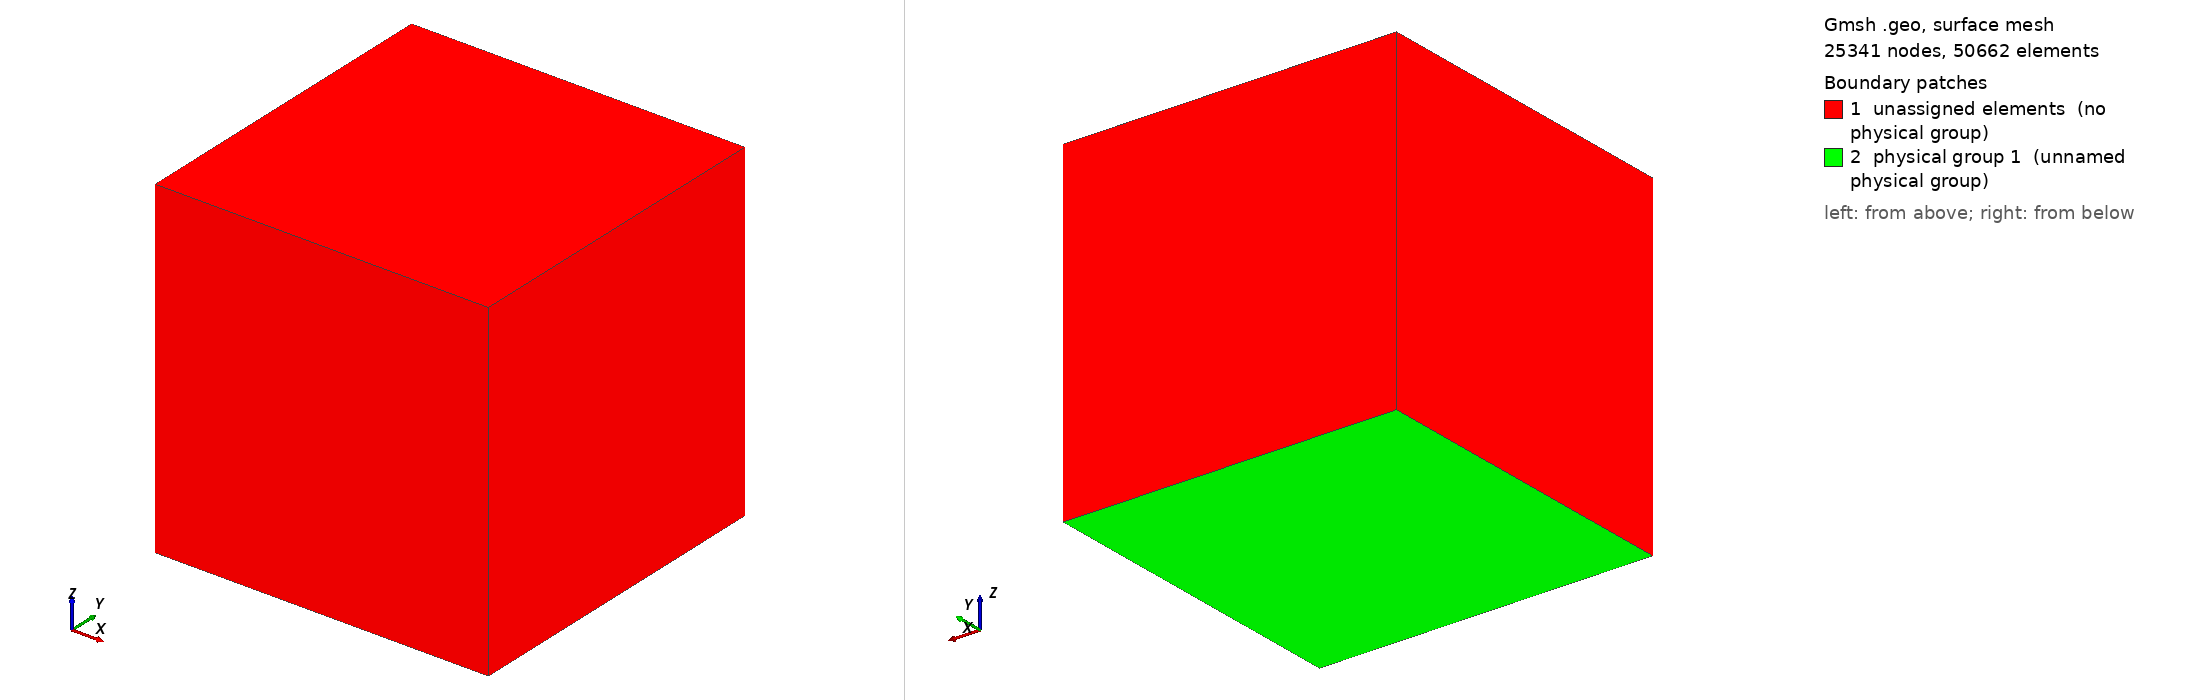

Gmsh geometry script, surface-meshed: 25341 nodes, 50662 surface elements. Boundary patches (legend numbers): 1 unassigned elements (no physical group), 2 physical group 1 (unnamed physical group). Left view from above one corner, right view from below the opposite corner. Legend entries are the model's physical surfaces; 'unassigned elements' are surfaces in no physical group. The drawing asked Gmsh for element sizes between 1% and 20% of the model's largest extent; the script's own settings can give other sizes.

=== four_spheres_in_air_with_plane.geo (drawn) ===
// Gmsh project created on Fri May 10 17:43:53 2024
Mesh.Algorithm = 5;
Mesh.MshFileVersion = 2.2;

Mesh.MeshSizeExtendFromBoundary = 1;
Mesh.MeshSizeFactor = 1;
Mesh.MeshSizeMin = 0;
Mesh.MeshSizeMax  = 0.01;
//Automatically compute mesh element sizes from curvature, using the value as the target number of elements per 2 * Pi radians
Mesh.MeshSizeFromCurvature = 0;
Mesh.MeshSizeFromPoints = 1;

//Mesh.MinimumLineNodes = 2;
//Mesh.MinimumCircleNodes = 7;
Mesh.MinimumCircleNodes = 128;
Mesh.MinimumCurveNodes = 128;

//Mesh.CharacteristicLengthFromCurvature = 1;
//Mesh.MinimumElementsPerTwoPi = 10;

SetFactory("OpenCASCADE");
//+
Sphere(1) = {0, 0, 0, 0.079, -Pi/2, Pi/2, 2*Pi};
//+
Sphere(2) = {0, 0, 0, 0.082, -Pi/2, Pi/2, 2*Pi};
//+
Sphere(3) = {0, 0, 0, 0.086, -Pi/2, Pi/2, 2*Pi};
//+
Sphere(4) = {0, 0, 0, 0.09, -Pi/2, Pi/2, 2*Pi};

Box(5) = {-0.15, -0.15, -0.1, 0.3, 0.3, 0.3};

v() = BooleanFragments {Volume{5}; Delete;}{Volume{1,2,3,4}; Delete;};//+
Coherence;

Physical Surface(1) = {6};
//+
Physical Volume(1) = {1};
Physical Volume(2) = {3};
Physical Volume(3) = {4};
Physical Volume(4) = {5};
Physical Volume(5) = {2};
